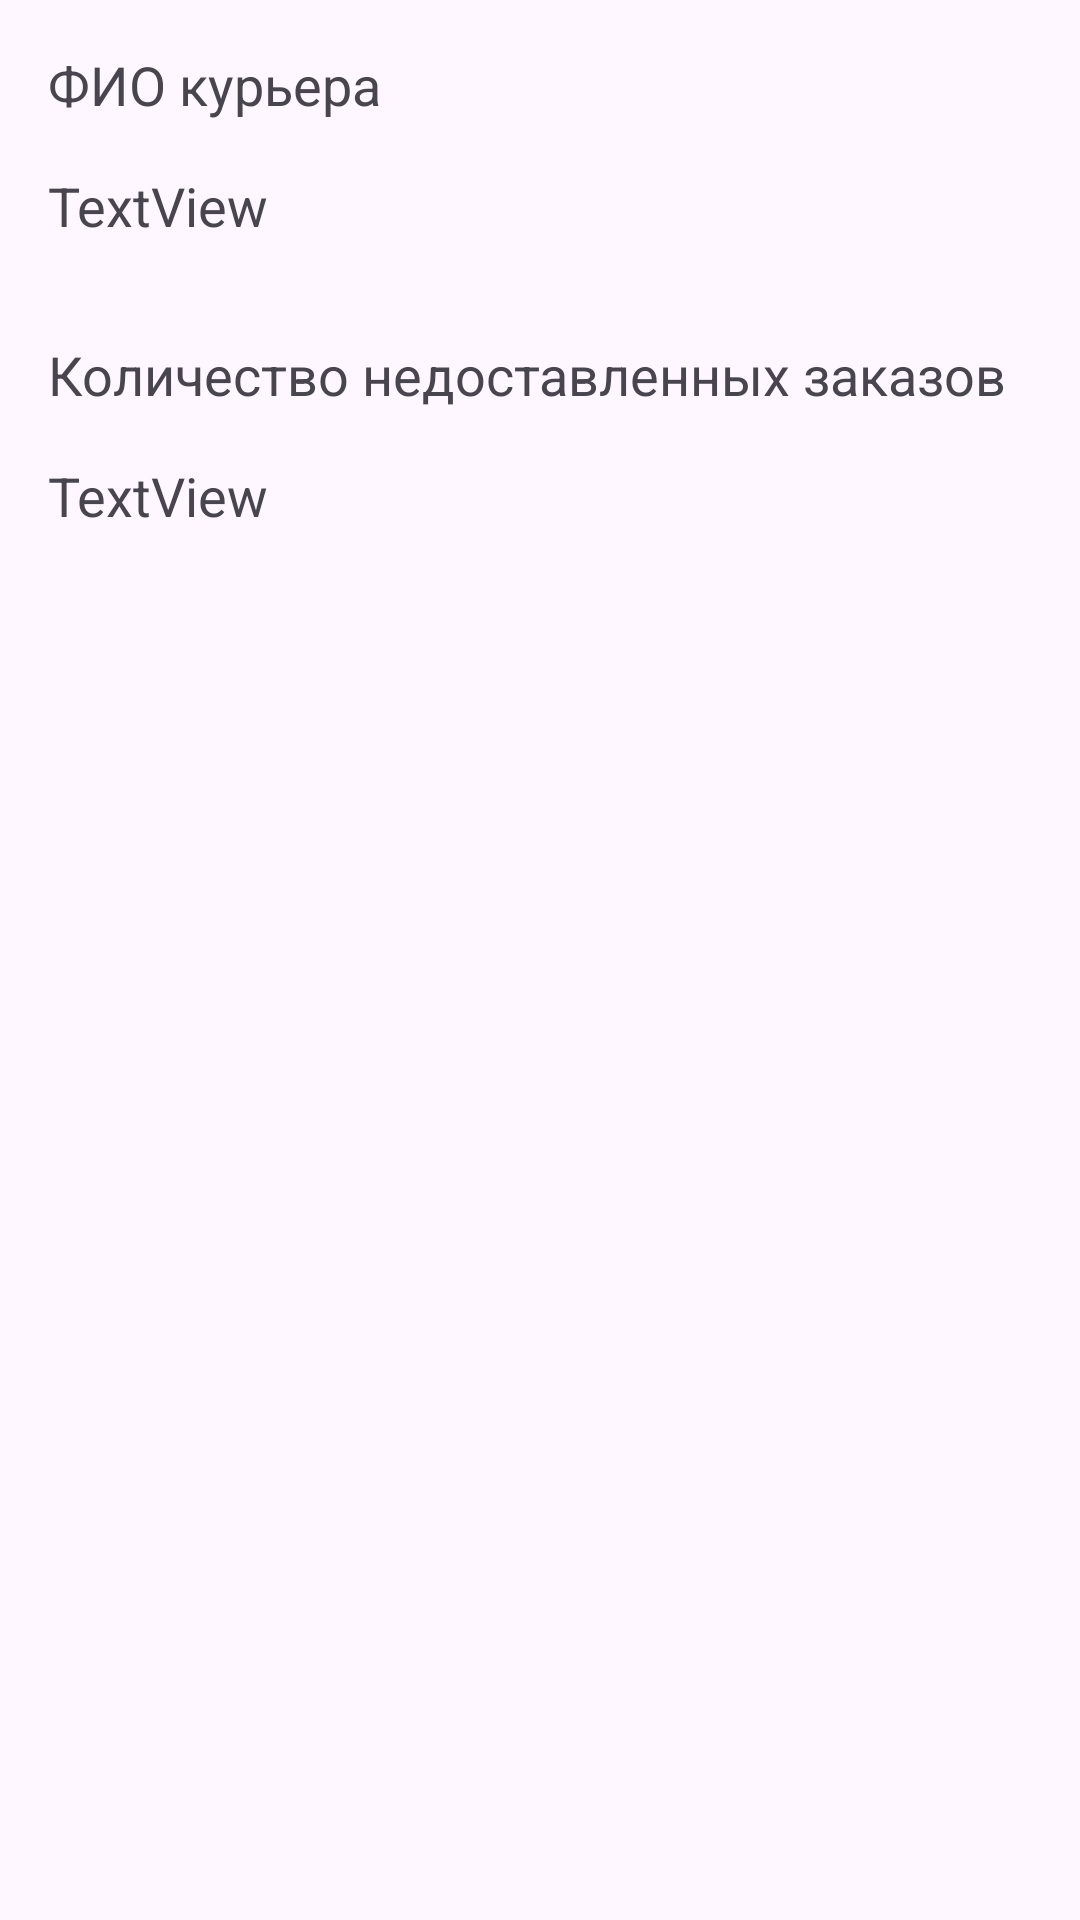

The Android layout XML behind this screen, and the referenced resources:
<!-- AndroidManifest.xml: application theme Theme.Delivery_Service -->
<!-- res/layout/courier_info_elem.xml -->
<?xml version="1.0" encoding="utf-8"?>
<androidx.constraintlayout.widget.ConstraintLayout xmlns:android="http://schemas.android.com/apk/res/android"
    xmlns:app="http://schemas.android.com/apk/res-auto"
    xmlns:tools="http://schemas.android.com/tools"
    android:id="@+id/clCourier"
    android:layout_width="match_parent"
    android:layout_height="wrap_content">

    <TextView
        android:id="@+id/tvTitle"
        android:layout_width="wrap_content"
        android:layout_height="wrap_content"
        android:layout_marginStart="16dp"
        android:layout_marginTop="16dp"
        android:text="ФИО курьера"
        android:textSize="18sp"
        app:layout_constraintStart_toStartOf="parent"
        app:layout_constraintTop_toTopOf="parent" />

    <TextView
        android:id="@+id/tvFIO"
        android:layout_width="wrap_content"
        android:layout_height="wrap_content"
        android:layout_marginStart="16dp"
        android:layout_marginTop="16dp"
        android:text="TextView"
        android:textSize="18sp"
        app:layout_constraintStart_toStartOf="parent"
        app:layout_constraintTop_toBottomOf="@+id/tvTitle" />

    <TextView
        android:id="@+id/tvTitle2"
        android:layout_width="wrap_content"
        android:layout_height="wrap_content"
        android:layout_marginStart="16dp"
        android:layout_marginTop="32dp"
        android:text="Количество недоставленных заказов"
        android:textSize="18sp"
        app:layout_constraintStart_toStartOf="parent"
        app:layout_constraintTop_toBottomOf="@+id/tvFIO" />

    <TextView
        android:id="@+id/tvUnderliveredOrdersCount"
        android:layout_width="wrap_content"
        android:layout_height="wrap_content"
        android:layout_marginStart="16dp"
        android:layout_marginTop="16dp"
        android:text="TextView"
        android:textSize="18sp"
        app:layout_constraintStart_toStartOf="parent"
        app:layout_constraintTop_toBottomOf="@+id/tvTitle2" />

    <LinearLayout
        android:id="@+id/llButtons"
        android:layout_width="0dp"
        android:layout_height="wrap_content"
        android:orientation="horizontal"
        android:visibility="gone"
        app:layout_constraintBottom_toBottomOf="parent"
        app:layout_constraintEnd_toEndOf="parent"
        app:layout_constraintHorizontal_bias="0.0"
        app:layout_constraintStart_toStartOf="parent"
        app:layout_constraintTop_toBottomOf="@+id/tvUnderliveredOrdersCount"
        app:layout_constraintVertical_bias="0.0">

        <ImageButton
            android:id="@+id/ibInfo"
            android:layout_width="wrap_content"
            android:layout_height="wrap_content"
            android:layout_weight="1"
            app:backgroundTint="@color/black"
            app:srcCompat="@drawable/info_48px"
            app:tint="@color/yellow" />

        <ImageButton
            android:id="@+id/ibUpdate"
            android:layout_width="wrap_content"
            android:layout_height="wrap_content"
            android:layout_weight="1"
            app:backgroundTint="@color/black"
            app:srcCompat="@drawable/edit_48px"
            app:tint="@color/yellow" />

        <ImageButton
            android:id="@+id/ibDelete"
            android:layout_width="wrap_content"
            android:layout_height="wrap_content"
            android:layout_weight="1"
            app:backgroundTint="@color/black"
            app:srcCompat="@drawable/delete_48px"
            app:tint="@color/yellow" />
    </LinearLayout>
</androidx.constraintlayout.widget.ConstraintLayout>
<!-- resources referenced by this layout -->
<resources>
  <color name="black">#FF000000</color>
  <color name="yellow">#FFEB3B</color>
  <!-- drawable delete_48px (drawable) -->
  <vector xmlns:android="http://schemas.android.com/apk/res/android"
      android:width="32dp"
      android:height="32dp"
      android:viewportWidth="960"
      android:viewportHeight="960"
      android:tint="?attr/colorControlNormal">
    <path
        android:fillColor="@color/yellow"
        android:pathData="M255.61,858.83Q220.64,858.83 196.26,834.61Q171.87,810.39 171.87,775.65L171.87,213.65L121.26,213.65L121.26,130.48L337.96,130.48L337.96,89.13L621.91,89.13L621.91,130.48L838.61,130.48L838.61,213.65L788,213.65L788,775.65Q788,809.15 763,833.99Q737.99,858.83 704.26,858.83L255.61,858.83ZM704.26,213.65L255.61,213.65L255.61,775.65Q255.61,775.65 255.61,775.65Q255.61,775.65 255.61,775.65L704.26,775.65Q704.26,775.65 704.26,775.65Q704.26,775.65 704.26,775.65L704.26,213.65ZM357,693.74L430.57,693.74L430.57,293.57L357,293.57L357,693.74ZM530.87,693.74L605,693.74L605,293.57L530.87,293.57L530.87,693.74ZM255.61,213.65L255.61,213.65L255.61,775.65Q255.61,775.65 255.61,775.65Q255.61,775.65 255.61,775.65L255.61,775.65Q255.61,775.65 255.61,775.65Q255.61,775.65 255.61,775.65L255.61,213.65Z"/>
  </vector>
  <!-- drawable edit_48px (drawable) -->
  <vector xmlns:android="http://schemas.android.com/apk/res/android"
      android:width="32dp"
      android:height="32dp"
      android:viewportWidth="960"
      android:viewportHeight="960"
      android:tint="?attr/colorControlNormal">
    <path
        android:fillColor="@android:color/white"
        android:pathData="M183.78,775.65L228.35,775.65L668.3,337.1L624.87,292.13L183.78,731.82L183.78,775.65ZM101.17,858.83L101.17,698.13L679.3,120Q687.87,111.87 699.75,106.74Q711.63,101.61 725.02,101.61Q737.64,101.61 749.19,106.52Q760.74,111.43 771.43,119L841.57,188Q850.7,198.7 855.04,210.66Q859.39,222.63 859.39,234.89Q859.39,248.17 854.54,260.37Q849.7,272.57 841.9,280.36L262.43,858.83L101.17,858.83ZM769.22,233.91L769.22,233.91L727.65,191.78L727.65,191.78L769.22,233.91ZM647.3,314.13L624.87,292.13L624.87,292.13L668.3,336.7L668.3,336.7L647.3,314.13Z"/>
  </vector>
  <!-- drawable info_48px (drawable) -->
  <vector xmlns:android="http://schemas.android.com/apk/res/android"
      android:width="32dp"
      android:height="32dp"
      android:viewportWidth="960"
      android:viewportHeight="960"
      android:tint="?attr/colorControlNormal">
    <path
        android:fillColor="@android:color/white"
        android:pathData="M442,691L524,691L524,440L442,440L442,691ZM480.07,381Q500.5,381 514.25,367.49Q528,353.97 528,334Q528,312.05 514.21,298.53Q500.41,285 480.02,285Q458.5,285 445.25,298.53Q432,312.05 432,333.5Q432,354.1 445.82,367.55Q459.64,381 480.07,381ZM480.4,905Q391.53,905 314.28,871.92Q237.02,838.83 179.1,780.9Q121.17,722.97 88.08,645.79Q55,568.59 55,479.64Q55,390.68 88.08,313.35Q121.17,236.03 178.94,178.54Q236.71,121.06 313.98,87.53Q391.24,54 480.28,54Q569.32,54 646.77,87.45Q724.21,120.91 781.62,178.26Q839.03,235.6 872.51,313.13Q906,390.66 906,479.73Q906,568.74 872.47,645.98Q838.94,723.22 781.46,780.84Q723.97,838.46 646.63,871.73Q569.28,905 480.4,905ZM480.5,811Q618,811 714.5,714.63Q811,618.26 811,479.5Q811,342 714.69,245.5Q618.38,149 479.5,149Q342,149 245.5,245.31Q149,341.63 149,480.5Q149,618 245.37,714.5Q341.74,811 480.5,811ZM480,480Q480,480 480,480Q480,480 480,480Q480,480 480,480Q480,480 480,480Q480,480 480,480Q480,480 480,480Q480,480 480,480Q480,480 480,480Z"/>
  </vector>
  <style name="Theme.Delivery_Service" parent="Base.Theme.Delivery_Service" />
  <style name="Base.Theme.Delivery_Service" parent="Theme.Material3.DayNight">
          
          
      </style>
</resources>
